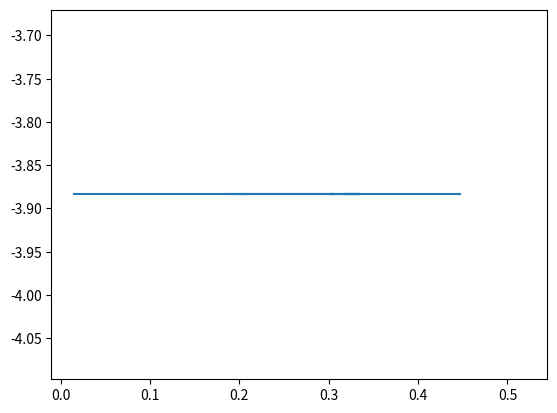

The matplotlib source for this figure:
import numpy as np
import matplotlib.pyplot as plt
pi = np.pi
sin = np.sin
cos = np.cos
tan = np.tan
asin = np.asin
acos = np.acos
atan = np.atan
dot = np.linalg.vecdot
cross = np.cross
norm = np.linalg.norm
sqrt = np.sqrt

G = 6.67e-8 # dyn cm^2 g^-2
M = 2.864e33 # 1.4 Msun
c = 2.998e10 # cm s^-1
rs = 2*G*M/(c**2)
rm= 1e8 # radius of mag-field
rpuls = 1e6 # pulsar inner radius
maxlam = np.acos(np.sqrt(rpuls/rm))
dphi = -1e-3
alpha, phi0 = np.meshgrid(np.arange(-pi/2,pi/2,pi/100),np.array([-pi/2,pi/2]))
phi = phi0
u = np.full_like(phi,0.5*rs/rpuls)
uv = -u/tan(alpha-phi)
uf = np.full_like(u,np.nan)
ufprime = np.full_like(uv,np.nan)
fphi = np.full_like(phi,np.nan)
ul = np.expand_dims(u.copy(),axis=2)
stopped = np.full_like(phi,False,dtype=bool)
while not np.all(stopped):
	ua = 3*(u**2) - u
	u += uv*dphi + 0.5*ua*(dphi**2)
	uv += ua*dphi
	phi += dphi # check
	ul = np.append(ul[:,:,:],u[:,:,np.newaxis],axis=2)
	print(np.sum(stopped))
	# correct fate: 
	# idx = [condition]
	ulim = 0.5*rs/(rm*(sin(phi)**2)) # u limits
	# whatever has cleared the magnetosphere
	idx = ((ul[:,:,-1] >= ulim) & (ul[:,:,-2] <= ulim)) | ((ul[:,:,-1] <= ulim) & (ul[:,:,-2] >= ulim))
	# process the impact angle
	stopped[idx] = True
	# record du/dphi, record u, record phi for the impact
	uf[idx] = u[idx]
	ufprime[idx] = uv[idx]
	fphi[idx] = phi[idx]
	u[idx] = 0 # photon banished to infinity
	uv[idx] = 0
	idx =  (u <= 0.5*rs/rm) | (u >= 0.5*rs/rpuls)
	stopped[idx] = True
	u[idx] = 0
	uv[idx] = 0
rf = 0.5*rs/uf
rprime = -0.5*rs*ufprime/(ufprime**2)
# [redacted]
# think about the below formula. Check it: with conversion with dy/dx, it should vanish at 35.3 deg. 
rprime_b = rm*sin(2*phi)
# rethink the data extraction
weight = cos(atan(rf/rprime) - atan(rf/rprime_b))*cos(alpha) # r dtheta /dr
plt.plot(weight[0],phi[0])
plt.show()



